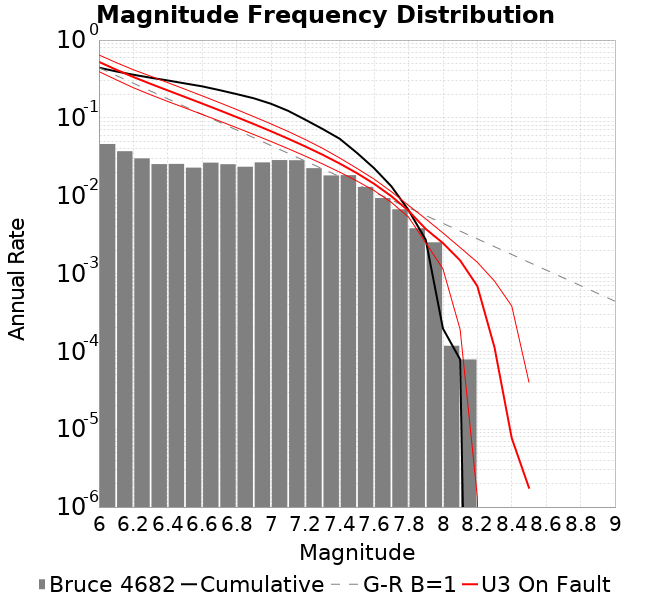

Values plotted in this chart, from the file beside it:
Magnitude, Incremental Rate (1/yr), Cumulative Rate (1/yr)
6.0, 0.04615, 0.4419
6.1, 0.03729, 0.3957
6.2, 0.03017, 0.3584
6.3, 0.02545, 0.3283
6.4, 0.02561, 0.3028
6.5, 0.02294, 0.2772
6.6, 0.02659, 0.2543
6.7, 0.02537, 0.2277
6.8, 0.02356, 0.2023
6.9, 0.02679, 0.1787
7.0, 0.02868, 0.1519
7.1, 0.02856, 0.1233
7.2, 0.02258, 0.09469
7.3, 0.01821, 0.07211
7.4, 0.01837, 0.0539
7.5, 0.01298, 0.03552
7.6, 0.009324, 0.02254
7.7, 0.006688, 0.01322
7.8, 0.003816, 0.00653
7.9, 0.002518, 0.002714
8.0, 1.1802101540633547E-4, 1.9670169234389245E-4
8.1, 7.868067693755698E-5, 7.868067693755698E-5
8.2, 0.0, 0.0
8.3, 0.0, 0.0
8.4, 0.0, 0.0
8.5, 0.0, 0.0
8.6, 0.0, 0.0
8.7, 0.0, 0.0
8.8, 0.0, 0.0
8.9, 0.0, 0.0
